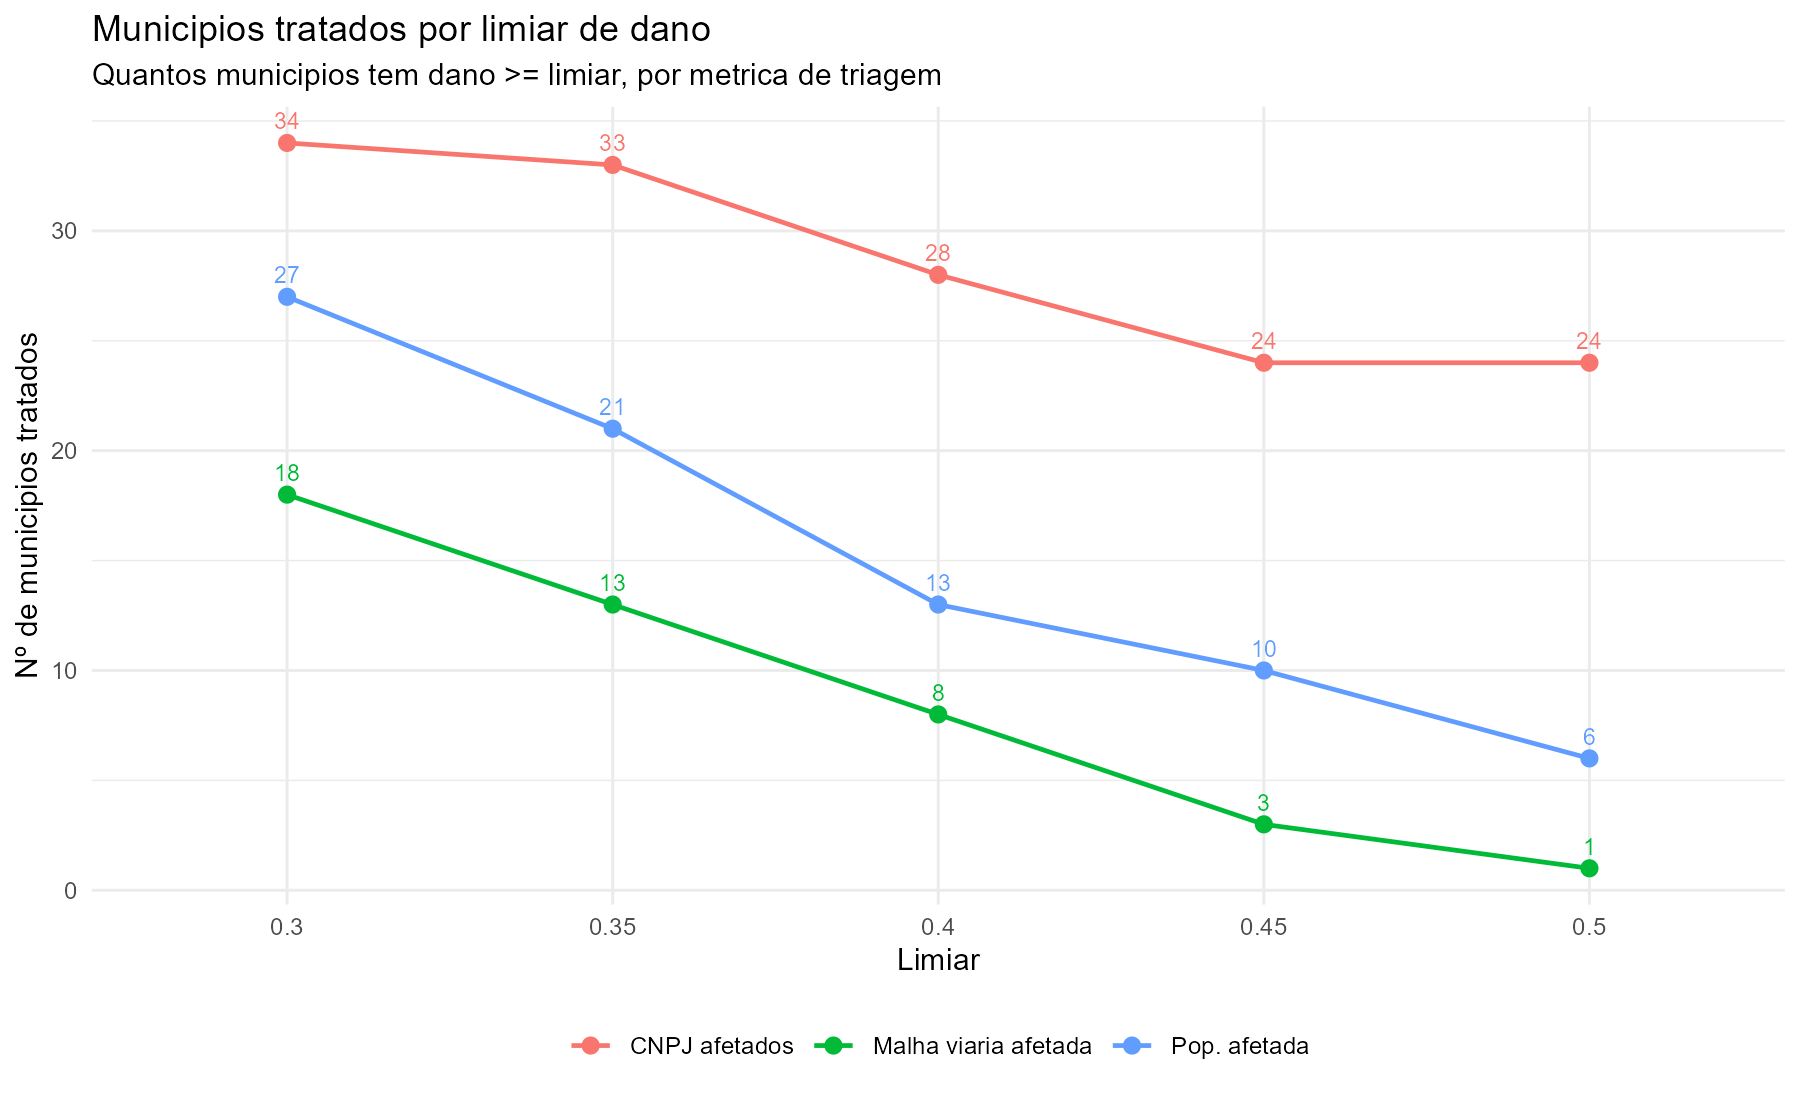

The file beside this chart, header and first rows:
metrica, limiar, n_tratados, municipios, rotulo_metrica
prop_cnpj, 0.3, 34, Arambaré; Arroio do Meio; Barra do Rio A…, CNPJ afetados
prop_cnpj, 0.35, 33, Arambaré; Arroio do Meio; Barra do Rio A…, CNPJ afetados
prop_cnpj, 0.4, 28, Arambaré; Arroio do Meio; Barra do Rio A…, CNPJ afetados
prop_cnpj, 0.45, 24, Arroio do Meio; Barra do Rio Azul; Canud…, CNPJ afetados
prop_cnpj, 0.5, 24, Arroio do Meio; Barra do Rio Azul; Canud…, CNPJ afetados
prop_pop, 0.3, 27, Arambaré; Arroio do Meio; Canoas; Canudo…, Pop. afetada
prop_pop, 0.35, 21, Arambaré; Arroio do Meio; Canoas; Colina…, Pop. afetada
prop_pop, 0.4, 13, Arambaré; Arroio do Meio; Canoas; Colina…, Pop. afetada
prop_pop, 0.45, 10, Arambaré; Arroio do Meio; Canoas; Colina…, Pop. afetada
prop_pop, 0.5, 6, Arambaré; Eldorado do Sul; Igrejinha; Mu…, Pop. afetada
prop_rodovia, 0.3, 18, Arroio do Meio; Candelária; Canoas; Char…, Malha viaria afetada
prop_rodovia, 0.35, 13, Candelária; Canoas; Colinas; Cotiporã; D…, Malha viaria afetada
prop_rodovia, 0.4, 8, Candelária; Canoas; Colinas; Eldorado do…, Malha viaria afetada
prop_rodovia, 0.45, 3, Canoas; Colinas; Imigrante, Malha viaria afetada
prop_rodovia, 0.5, 1, Colinas, Malha viaria afetada
